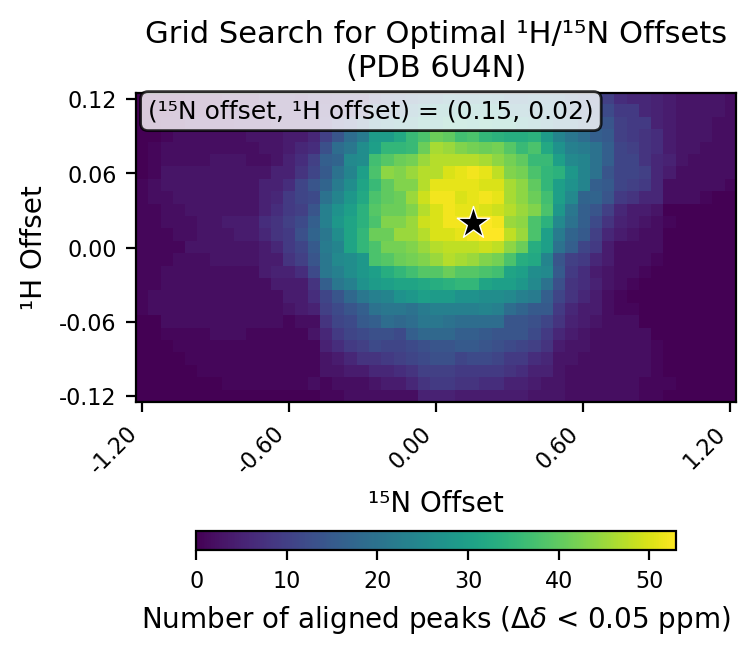

Values plotted in this chart, from the file beside it:
# h_min, -0.12
# h_max, 0.12
# h_step, 0.01
# n_min, -1.2
# n_max, 1.2
# n_step, 0.05
# cutoff, 0.05
h_values, -0.12, -0.11, -0.1, -0.09, -0.08, -0.07, -0.06, -0.05, -0.04, -0.03, -0.02, -0.01, 0.0, 0.01, 0.02, 0.03, 0.04, 0.05, 0.06, 0.07, 0.08, 0.09, 0.1
n_values, -1.2, -1.15, -1.1, -1.05, -1.0, -0.95, -0.9, -0.85, -0.8, -0.75, -0.7, -0.65, -0.6, -0.55, -0.5, -0.45, -0.4, -0.35, -0.3, -0.25, -0.2, -0.15, -0.1
-0.12, 0, 0, 0, 0, 0, 0, 0, 0, 0, 0, 0, 0, 0, 0, 0, 1, 1, 2, 2, 2, 2, 2, 2
-0.11, 0, 0, 0, 0, 0, 0, 0, 1, 1, 1, 1, 1, 1, 1, 2, 1, 2, 2, 2, 3, 4, 4, 6
-0.1, 0, 0, 0, 0, 0, 1, 1, 1, 1, 1, 1, 1, 1, 1, 1, 3, 3, 4, 4, 6, 6, 7, 8
-0.09, 0, 0, 0, 0, 1, 1, 1, 1, 1, 1, 1, 1, 1, 1, 1, 3, 4, 6, 8, 8, 9, 10, 11
-0.08, 0, 0, 0, 1, 1, 1, 1, 1, 1, 1, 1, 1, 1, 1, 1, 5, 7, 9, 10, 12, 11, 11, 12
-0.07, 0, 0, 1, 1, 1, 1, 2, 2, 2, 1, 1, 1, 1, 1, 3, 6, 9, 11, 12, 13, 13, 12, 16
-0.06, 0, 0, 2, 2, 2, 2, 2, 2, 2, 2, 2, 2, 1, 2, 2, 8, 11, 12, 15, 16, 19, 18, 19
-0.05, 1, 2, 2, 2, 2, 2, 2, 2, 2, 2, 2, 2, 3, 4, 5, 10, 12, 14, 16, 20, 21, 21, 20
-0.04, 1, 2, 2, 2, 2, 2, 2, 2, 2, 2, 2, 2, 4, 4, 7, 11, 14, 18, 21, 23, 24, 27, 28
-0.03, 1, 1, 2, 2, 2, 2, 2, 2, 2, 2, 2, 4, 4, 4, 8, 16, 21, 23, 27, 29, 30, 31, 31
-0.02, 1, 1, 2, 2, 2, 2, 2, 2, 2, 2, 4, 5, 5, 7, 12, 21, 23, 26, 28, 30, 33, 35, 37
-0.01, 1, 1, 1, 2, 2, 2, 3, 3, 3, 3, 4, 4, 8, 10, 14, 21, 25, 26, 28, 38, 39, 41, 42
0.0, 1, 1, 1, 1, 3, 3, 3, 3, 3, 3, 4, 6, 9, 11, 15, 22, 24, 31, 35, 38, 42, 42, 43
0.01, 1, 1, 1, 2, 2, 3, 3, 3, 4, 4, 6, 8, 9, 13, 17, 21, 26, 31, 35, 41, 41, 45, 45
0.02, 1, 1, 2, 2, 2, 3, 3, 4, 4, 4, 7, 8, 10, 12, 16, 23, 28, 31, 34, 38, 43, 43, 45
0.03, 1, 1, 2, 2, 3, 3, 3, 3, 3, 3, 5, 7, 9, 10, 14, 23, 27, 30, 34, 39, 41, 41, 43
0.04, 1, 2, 2, 3, 3, 3, 3, 3, 3, 3, 5, 6, 9, 11, 12, 20, 24, 28, 32, 38, 40, 41, 45
0.05, 1, 2, 3, 3, 3, 3, 3, 3, 3, 3, 5, 5, 7, 11, 14, 17, 22, 26, 31, 36, 40, 43, 43
0.06, 0, 1, 3, 3, 3, 3, 3, 3, 3, 3, 3, 5, 5, 8, 11, 15, 20, 24, 30, 38, 44, 43, 45
0.07, 0, 1, 2, 2, 2, 2, 3, 3, 3, 2, 2, 3, 5, 7, 10, 16, 17, 25, 26, 37, 39, 41, 42
0.08, 0, 1, 2, 2, 2, 2, 2, 2, 2, 2, 3, 3, 4, 6, 7, 13, 19, 21, 26, 30, 35, 35, 36
0.09, 0, 0, 1, 2, 2, 2, 2, 2, 2, 3, 3, 3, 4, 4, 6, 10, 14, 19, 22, 29, 29, 32, 36
0.1, 0, 0, 1, 1, 2, 2, 2, 2, 3, 3, 3, 4, 4, 4, 4, 7, 10, 12, 16, 21, 23, 25, 26
0.11, 0, 0, 0, 1, 1, 1, 2, 2, 3, 3, 4, 4, 4, 4, 5, 6, 7, 8, 9, 17, 17, 18, 21
0.12, 0, 0, 0, 0, 1, 1, 1, 2, 2, 2, 4, 4, 4, 3, 5, 5, 6, 6, 6, 10, 13, 14, 16
best_n_offset, 0.15
best_h_offset, 0.02
best_count, 53
